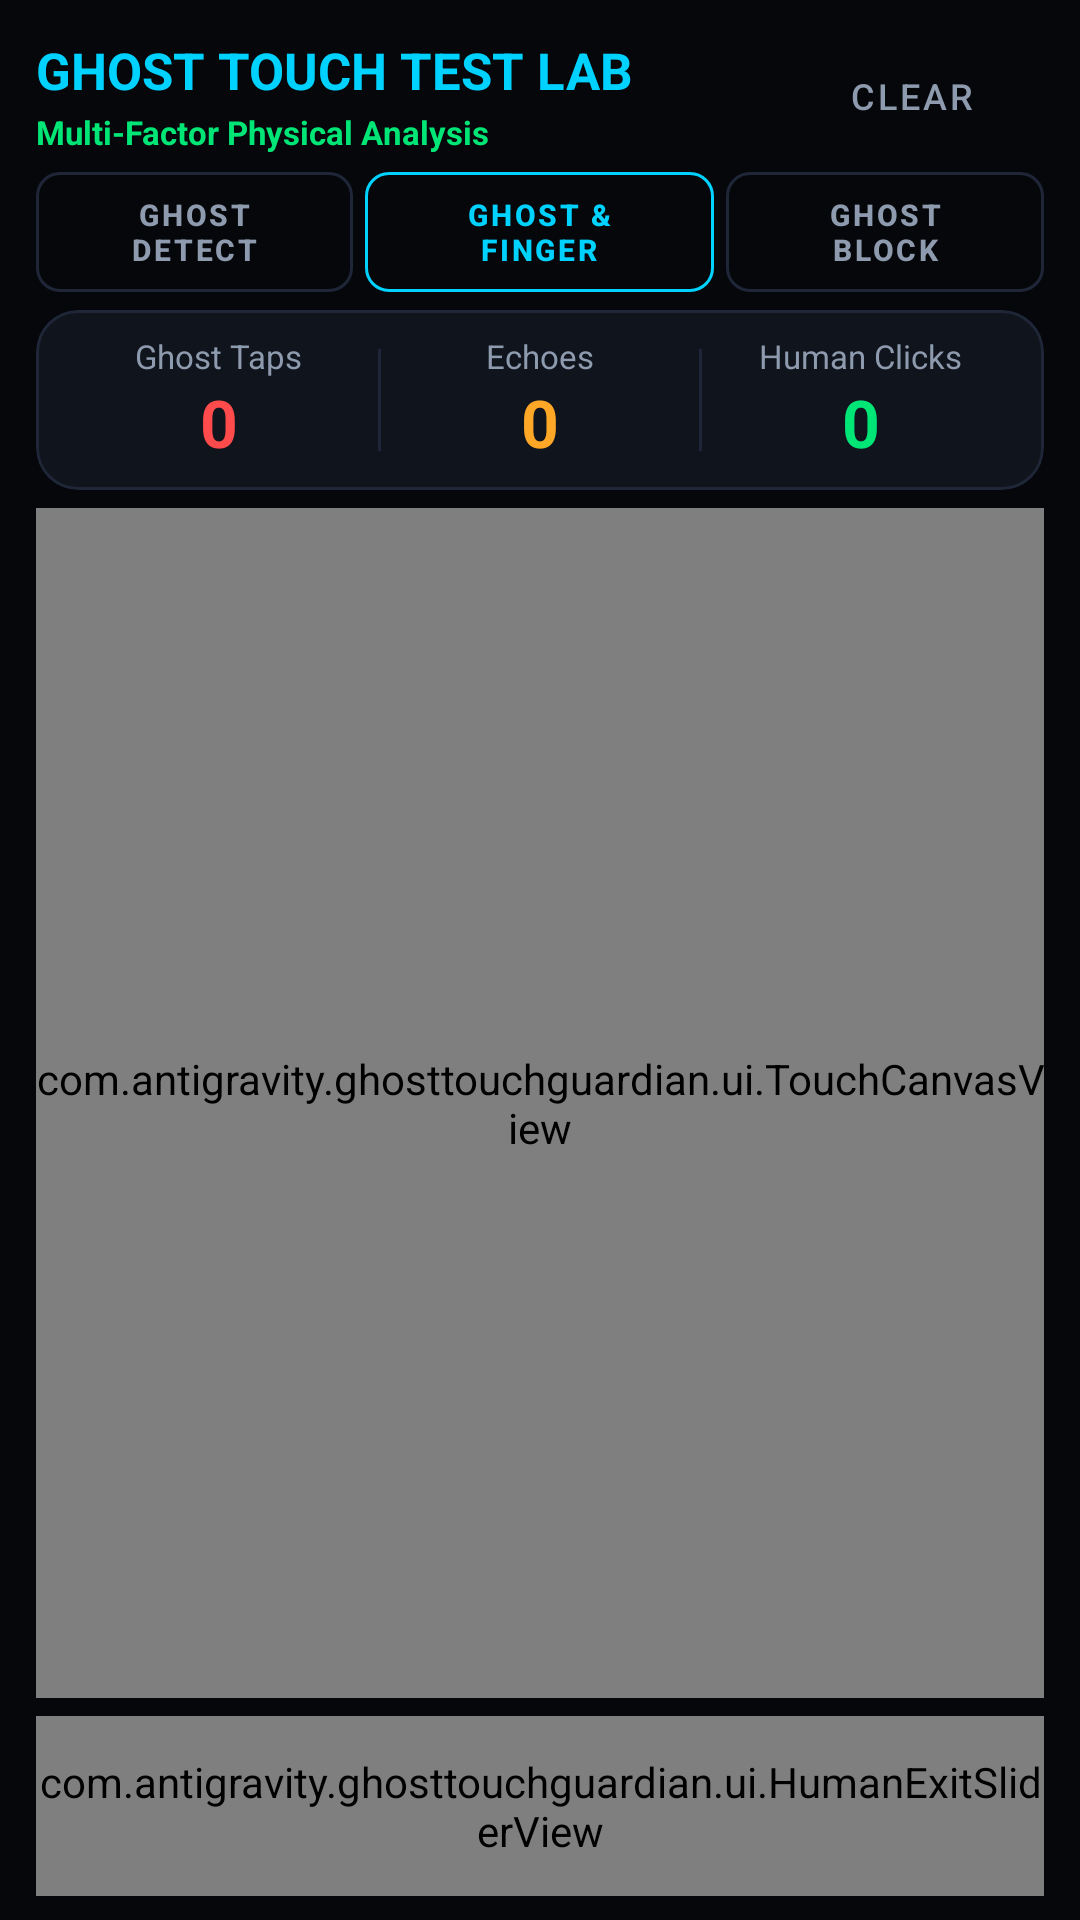

The Android layout XML behind this screen, and the referenced resources:
<!-- AndroidManifest.xml: activity theme Theme.GhostTouchGuardian.Fullscreen -->
<!-- res/layout/activity_test_lab.xml -->
<?xml version="1.0" encoding="utf-8"?>
<LinearLayout xmlns:android="http://schemas.android.com/apk/res/android"
    xmlns:app="http://schemas.android.com/apk/res-auto"
    android:layout_width="match_parent"
    android:layout_height="match_parent"
    android:background="@color/amoled_black"
    android:orientation="vertical"
    android:paddingStart="12dp"
    android:paddingEnd="12dp"
    android:paddingTop="12dp"
    android:paddingBottom="8dp">

    
    <LinearLayout
        android:layout_width="match_parent"
        android:layout_height="wrap_content"
        android:gravity="center_vertical"
        android:orientation="horizontal">

        <LinearLayout
            android:layout_width="0dp"
            android:layout_height="wrap_content"
            android:layout_weight="1"
            android:orientation="vertical">

            <TextView
                android:layout_width="wrap_content"
                android:layout_height="wrap_content"
                android:text="GHOST TOUCH TEST LAB"
                android:textColor="@color/accent_cyan"
                android:textSize="17sp"
                android:textStyle="bold" />

            <TextView
                android:id="@+id/tvLabSubheader"
                android:layout_width="wrap_content"
                android:layout_height="wrap_content"
                android:layout_marginTop="2dp"
                android:text="Multi-Factor Physical Analysis"
                android:textColor="@color/valid_green"
                android:textSize="11sp"
                android:textStyle="bold" />
        </LinearLayout>

        <com.google.android.material.button.MaterialButton
            android:id="@+id/btnClearCanvas"
            style="@style/Widget.MaterialComponents.Button.TextButton"
            android:layout_width="wrap_content"
            android:layout_height="36dp"
            android:text="Clear"
            android:textColor="@color/text_secondary"
            android:textSize="12sp" />
    </LinearLayout>

    
    <LinearLayout
        android:layout_width="match_parent"
        android:layout_height="wrap_content"
        android:layout_marginTop="6dp"
        android:orientation="horizontal">

        <com.google.android.material.button.MaterialButton
            android:id="@+id/btnModeGhostDetect"
            style="@style/Widget.MaterialComponents.Button.OutlinedButton"
            android:layout_width="0dp"
            android:layout_height="40dp"
            android:layout_marginEnd="2dp"
            android:layout_weight="1"
            android:insetTop="0dp"
            android:insetBottom="0dp"
            android:text="Ghost Detect"
            android:textColor="@color/text_secondary"
            android:textSize="10sp"
            android:textStyle="bold"
            app:cornerRadius="8dp"
            app:strokeColor="@color/card_border"
            app:strokeWidth="1dp" />

        <com.google.android.material.button.MaterialButton
            android:id="@+id/btnModeDiagnostic"
            style="@style/Widget.MaterialComponents.Button.OutlinedButton"
            android:layout_width="0dp"
            android:layout_height="40dp"
            android:layout_marginStart="2dp"
            android:layout_marginEnd="2dp"
            android:layout_weight="1.1"
            android:insetTop="0dp"
            android:insetBottom="0dp"
            android:text="Ghost &amp; Finger"
            android:textColor="@color/accent_cyan"
            android:textSize="10sp"
            android:textStyle="bold"
            app:cornerRadius="8dp"
            app:strokeColor="@color/accent_cyan"
            app:strokeWidth="1dp" />

        <com.google.android.material.button.MaterialButton
            android:id="@+id/btnModeGhostBlock"
            style="@style/Widget.MaterialComponents.Button.OutlinedButton"
            android:layout_width="0dp"
            android:layout_height="40dp"
            android:layout_marginStart="2dp"
            android:layout_weight="1"
            android:insetTop="0dp"
            android:insetBottom="0dp"
            android:text="Ghost Block"
            android:textColor="@color/text_secondary"
            android:textSize="10sp"
            android:textStyle="bold"
            app:cornerRadius="8dp"
            app:strokeColor="@color/card_border"
            app:strokeWidth="1dp" />
    </LinearLayout>

    
    <com.google.android.material.card.MaterialCardView
        android:layout_width="match_parent"
        android:layout_height="wrap_content"
        android:layout_marginTop="6dp"
        app:cardBackgroundColor="@color/card_dark"
        app:cardCornerRadius="14dp"
        app:cardElevation="0dp"
        app:strokeColor="@color/card_border"
        app:strokeWidth="1dp">

        <LinearLayout
            android:layout_width="match_parent"
            android:layout_height="wrap_content"
            android:orientation="horizontal"
            android:padding="8dp">

            <LinearLayout
                android:layout_width="0dp"
                android:layout_height="wrap_content"
                android:layout_weight="1"
                android:gravity="center"
                android:orientation="vertical">

                <TextView
                    android:layout_width="wrap_content"
                    android:layout_height="wrap_content"
                    android:text="Ghost Taps"
                    android:textColor="@color/text_secondary"
                    android:textSize="11sp" />

                <TextView
                    android:id="@+id/tvLabGhostCount"
                    android:layout_width="wrap_content"
                    android:layout_height="wrap_content"
                    android:text="0"
                    android:textColor="@color/ghost_red"
                    android:textSize="22sp"
                    android:textStyle="bold" />
            </LinearLayout>

            <View
                android:layout_width="1dp"
                android:layout_height="34dp"
                android:layout_gravity="center_vertical"
                android:background="@color/card_border" />

            <LinearLayout
                android:layout_width="0dp"
                android:layout_height="wrap_content"
                android:layout_weight="1"
                android:gravity="center"
                android:orientation="vertical">

                <TextView
                    android:layout_width="wrap_content"
                    android:layout_height="wrap_content"
                    android:text="Echoes"
                    android:textColor="@color/text_secondary"
                    android:textSize="11sp" />

                <TextView
                    android:id="@+id/tvLabEchoCount"
                    android:layout_width="wrap_content"
                    android:layout_height="wrap_content"
                    android:text="0"
                    android:textColor="#FFA726"
                    android:textSize="22sp"
                    android:textStyle="bold" />
            </LinearLayout>

            <View
                android:layout_width="1dp"
                android:layout_height="34dp"
                android:layout_gravity="center_vertical"
                android:background="@color/card_border" />

            <LinearLayout
                android:layout_width="0dp"
                android:layout_height="wrap_content"
                android:layout_weight="1"
                android:gravity="center"
                android:orientation="vertical">

                <TextView
                    android:layout_width="wrap_content"
                    android:layout_height="wrap_content"
                    android:text="Human Clicks"
                    android:textColor="@color/text_secondary"
                    android:textSize="11sp" />

                <TextView
                    android:id="@+id/tvLabHumanCount"
                    android:layout_width="wrap_content"
                    android:layout_height="wrap_content"
                    android:text="0"
                    android:textColor="@color/valid_green"
                    android:textSize="22sp"
                    android:textStyle="bold" />
            </LinearLayout>
        </LinearLayout>
    </com.google.android.material.card.MaterialCardView>

    
    <FrameLayout
        android:layout_width="match_parent"
        android:layout_height="0dp"
        android:layout_marginTop="6dp"
        android:layout_weight="1"
        android:background="#06080E">

        <com.antigravity.ghosttouchguardian.ui.TouchCanvasView
            android:id="@+id/labTouchCanvasView"
            android:layout_width="match_parent"
            android:layout_height="match_parent" />
    </FrameLayout>

    
    <com.antigravity.ghosttouchguardian.ui.HumanExitSliderView
        android:id="@+id/humanExitSlider"
        android:layout_width="match_parent"
        android:layout_height="60dp"
        android:layout_marginTop="6dp" />

</LinearLayout>
<!-- resources referenced by this layout -->
<resources>
  <color name="accent_cyan">#00D2FF</color>
  <color name="amoled_black">#05070A</color>
  <color name="card_border">#1E2638</color>
  <color name="card_dark">#10141D</color>
  <color name="ghost_red">#FF4B4B</color>
  <color name="text_secondary">#8E9BAE</color>
  <color name="valid_green">#00E676</color>
  <style name="Theme.GhostTouchGuardian.Fullscreen" parent="Theme.GhostTouchGuardian">
          <item name="android:windowFullscreen">true</item>
          <item name="android:windowContentOverlay">@null</item>
      </style>
  <style name="Theme.GhostTouchGuardian" parent="Theme.MaterialComponents.DayNight.NoActionBar">
          <item name="colorPrimary">@color/accent_blue</item>
          <item name="colorPrimaryVariant">@color/accent_cyan</item>
          <item name="colorOnPrimary">@color/black</item>
          <item name="android:windowBackground">@color/amoled_black</item>
          <item name="android:statusBarColor">@color/amoled_black</item>
          <item name="android:navigationBarColor">@color/amoled_black</item>
      </style>
  <color name="accent_blue">#3D7EFE</color>
  <color name="black">#000000</color>
</resources>
